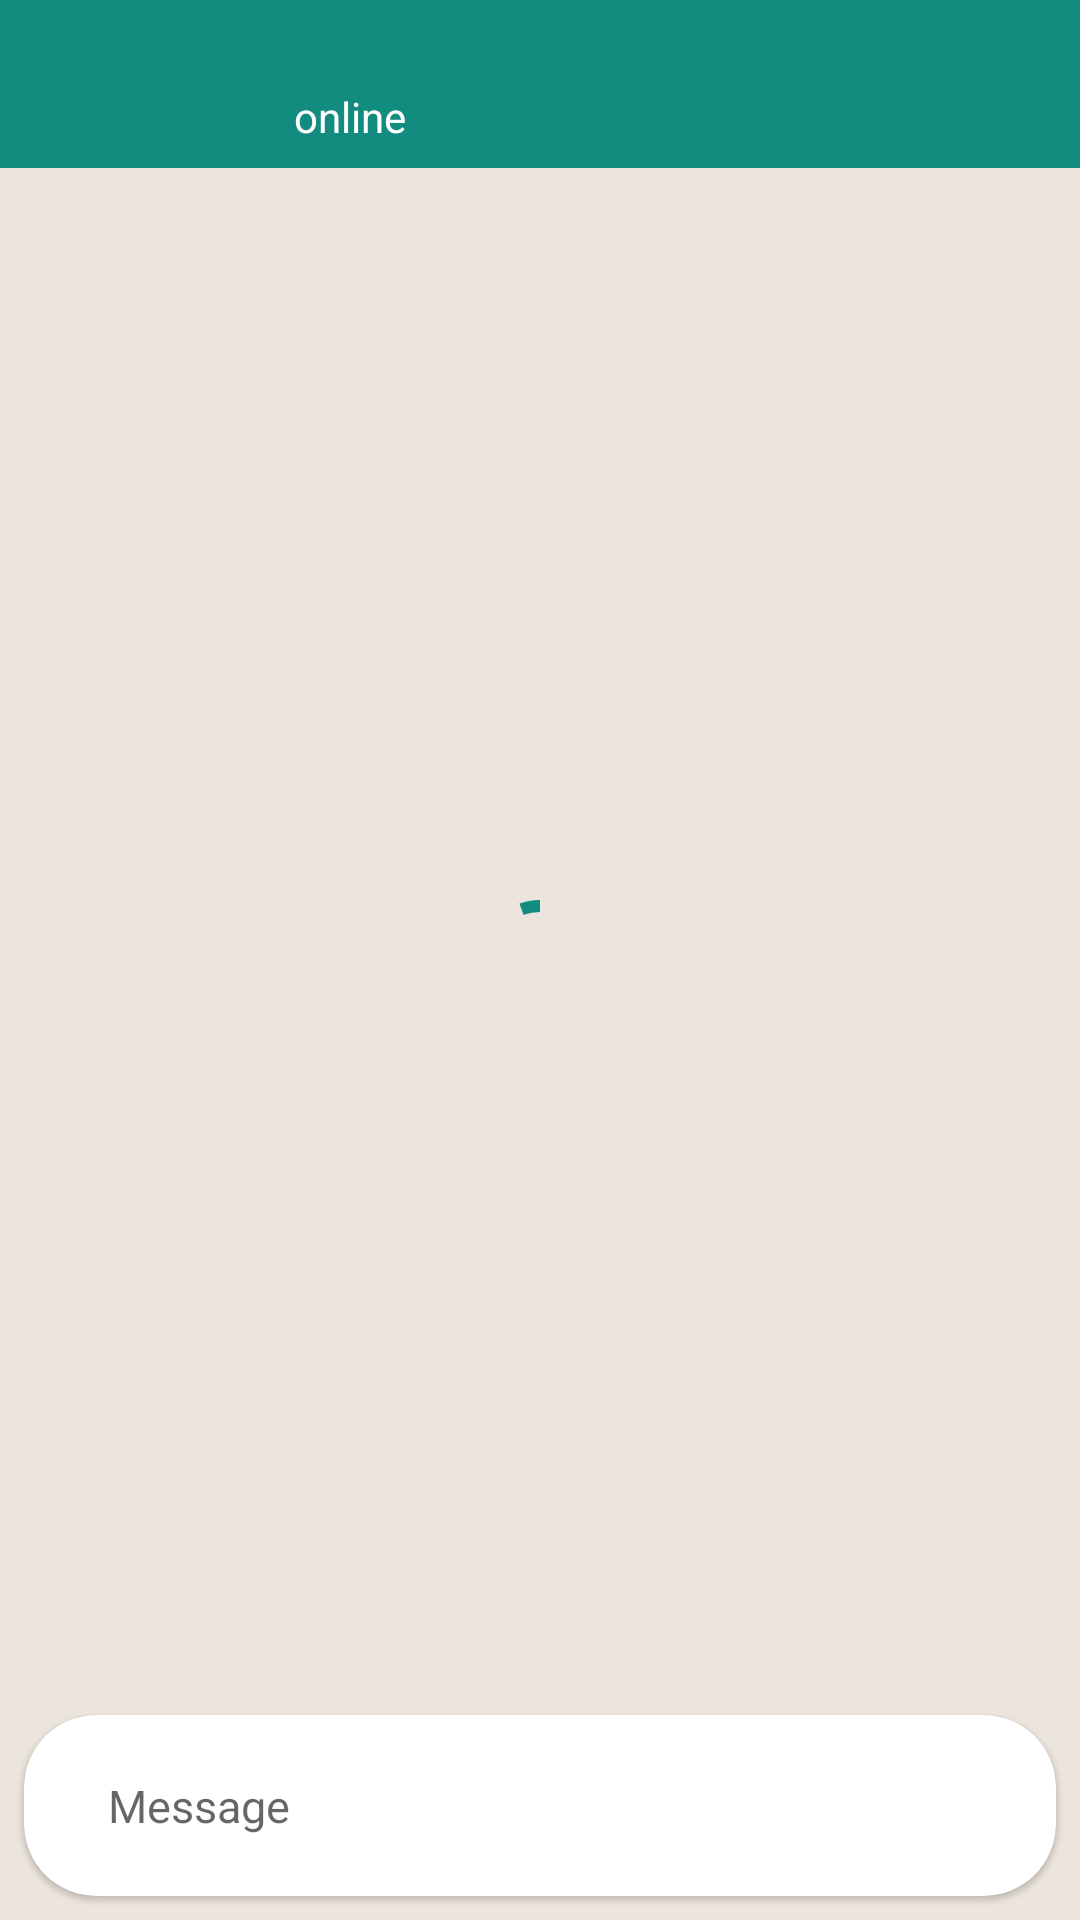

Here is an Android app screen rendered from its layout file. Give the layout XML and the strings, colors and styles it references.
<!-- AndroidManifest.xml: application theme Theme.ToChatClone -->
<!-- res/layout/fragment_message.xml -->
<?xml version="1.0" encoding="utf-8"?>
<androidx.constraintlayout.widget.ConstraintLayout xmlns:android="http://schemas.android.com/apk/res/android"
  xmlns:app="http://schemas.android.com/apk/res-auto"
  xmlns:tools="http://schemas.android.com/tools"
  android:layout_width="match_parent"
  android:layout_height="match_parent"
  tools:context=".ui.message.MessageFragment"
  android:animateLayoutChanges="true"
  android:background="@color/white_chocolate">

  <com.google.android.material.progressindicator.CircularProgressIndicator
    android:id="@+id/pbMessages"
    android:layout_width="wrap_content"
    android:layout_height="wrap_content"
    android:indeterminate="true"
    android:visibility="visible"
    app:layout_constraintTop_toTopOf="parent"
    app:layout_constraintBottom_toBottomOf="parent"
    app:layout_constraintStart_toStartOf="parent"
    app:layout_constraintEnd_toEndOf="parent"/>

  <TextView
    android:id="@+id/tvEmptyMessages"
    android:layout_width="300dp"
    android:layout_height="wrap_content"
    android:text="@string/no_message"
    android:textAlignment="center"
    android:visibility="gone"
    app:layout_constraintTop_toTopOf="parent"
    app:layout_constraintStart_toStartOf="parent"
    app:layout_constraintEnd_toEndOf="parent"
    app:layout_constraintBottom_toBottomOf="parent"/>

  <androidx.constraintlayout.widget.ConstraintLayout
    android:id="@+id/chatToolbar"
    android:layout_width="0dp"
    android:layout_height="?attr/actionBarSize"
    android:background="@color/teal_green"
    app:layout_constraintTop_toTopOf="parent"
    app:layout_constraintStart_toStartOf="parent"
    app:layout_constraintEnd_toEndOf="parent">

    <ImageButton
      android:id="@+id/backButton"
      android:layout_width="40dp"
      android:layout_height="40dp"
      android:layout_marginStart="8dp"
      android:src="@drawable/ic_back"
      app:tint="@color/white"
      android:background="?attr/selectableItemBackgroundBorderless"
      app:layout_constraintTop_toTopOf="parent"
      app:layout_constraintStart_toStartOf="parent"
      app:layout_constraintBottom_toBottomOf="parent"/>

    <com.google.android.material.imageview.ShapeableImageView
      android:id="@+id/chatImage"
      android:layout_width="40dp"
      android:layout_height="40dp"
      android:layout_marginStart="2dp"
      tools:src="@drawable/girl"
      android:scaleType="centerCrop"
      app:shapeAppearanceOverlay="@style/CircleImageView"
      app:layout_constraintTop_toTopOf="@id/backButton"
      app:layout_constraintBottom_toBottomOf="@id/backButton"
      app:layout_constraintStart_toEndOf="@id/backButton"/>

    <TextView
      android:id="@+id/chatName"
      android:layout_width="0dp"
      android:layout_height="wrap_content"
      android:layout_marginHorizontal="8dp"
      tools:text="Girl"
      android:textAppearance="?attr/textAppearanceSubtitle2"
      android:textSize="16sp"
      android:textColor="@color/white"
      app:layout_constraintStart_toEndOf="@id/chatImage"
      app:layout_constraintEnd_toEndOf="parent"
      app:layout_constraintTop_toTopOf="@id/chatImage"
      app:layout_constraintBottom_toTopOf="@id/chatStatus"/>

    <TextView
      android:id="@+id/chatStatus"
      android:layout_width="0dp"
      android:layout_height="wrap_content"
      android:text="@string/online"
      android:textColor="@color/white"
      app:layout_constraintStart_toStartOf="@id/chatName"
      app:layout_constraintEnd_toEndOf="@id/chatName"
      app:layout_constraintTop_toBottomOf="@id/chatName"
      app:layout_constraintBottom_toBottomOf="@id/chatImage"/>

  </androidx.constraintlayout.widget.ConstraintLayout>

  <androidx.recyclerview.widget.RecyclerView
    android:id="@+id/messageList"
    android:layout_width="0dp"
    android:layout_height="0dp"
    tools:listitem="@layout/item_incoming_message"
    tools:itemCount="26"
    app:layoutManager="androidx.recyclerview.widget.LinearLayoutManager"
    android:orientation="vertical"
    app:reverseLayout="true"
    android:paddingVertical="16dp"
    android:clipToPadding="false"
    android:visibility="gone"
    app:layout_constraintBottom_toTopOf="@id/messageComponent"
    app:layout_constraintStart_toStartOf="parent"
    app:layout_constraintEnd_toEndOf="parent"
    app:layout_constraintTop_toBottomOf="@id/chatToolbar"/>

  <com.google.android.material.card.MaterialCardView
    android:id="@+id/messageComponent"
    android:layout_width="0dp"
    android:layout_height="wrap_content"
    android:background="@color/white"
    android:layout_margin="8dp"
    app:cardCornerRadius="24dp"
    app:layout_constraintStart_toStartOf="parent"
    app:layout_constraintEnd_toStartOf="@id/llSendMessage"
    app:layout_constraintBottom_toBottomOf="parent">

    <androidx.constraintlayout.widget.ConstraintLayout
      android:layout_width="match_parent"
      android:layout_height="wrap_content">

      <EditText
        android:id="@+id/etMessage"
        android:layout_width="0dp"
        android:layout_height="wrap_content"
        android:layout_margin="12dp"
        android:background="@android:color/transparent"
        android:hint="Message "
        android:imeOptions="actionSend"
        android:inputType="text"
        android:paddingVertical="8dp"
        android:paddingStart="16dp"
        android:paddingEnd="0dp"
        android:textSize="15sp"
        app:layout_constraintBottom_toBottomOf="parent"
        app:layout_constraintEnd_toStartOf="@id/bMessagePhoto"
        app:layout_constraintHorizontal_bias="1.0"
        app:layout_constraintStart_toStartOf="parent"
        app:layout_constraintTop_toTopOf="parent"
        app:layout_constraintVertical_bias="0.48" />

      <ImageButton
        android:id="@+id/bMessagePhoto"
        android:layout_width="wrap_content"
        android:layout_height="wrap_content"
        android:padding="6dp"
        android:layout_marginTop="8dp"
        android:layout_marginEnd="8dp"
        android:layout_marginBottom="8dp"
        android:src="@drawable/ic_photo"
        android:visibility="gone"
        android:background="?attr/selectableItemBackgroundBorderless"
        app:layout_constraintTop_toTopOf="parent"
        app:layout_constraintEnd_toEndOf="parent"
        app:layout_constraintBottom_toBottomOf="parent"
        app:layout_constraintVertical_bias="1"/>

    </androidx.constraintlayout.widget.ConstraintLayout>

  </com.google.android.material.card.MaterialCardView>

  <LinearLayout
    android:id="@+id/llSendMessage"
    android:layout_width="44dp"
    android:layout_height="44dp"
    android:layout_marginEnd="8dp"
    android:elevation="4dp"
    android:foreground="?attr/selectableItemBackgroundBorderless"
    android:background="@drawable/shape_circle_background"
    app:layout_constraintTop_toTopOf="@id/messageComponent"
    app:layout_constraintEnd_toEndOf="parent"
    app:layout_constraintBottom_toBottomOf="@id/messageComponent"
    android:visibility="gone"
    android:gravity="center">
    <com.google.android.material.imageview.ShapeableImageView
      android:id="@+id/bSendMessage"
      android:layout_width="26dp"
      android:layout_height="26dp"
      android:src="@drawable/ic_send"
      app:tint="@color/textOnGreen"
      android:layout_gravity="center"
      app:shapeAppearanceOverlay="@style/CircleImageView" />
  </LinearLayout>


</androidx.constraintlayout.widget.ConstraintLayout>
<!-- res/layout/item_incoming_message.xml (included above) -->
<?xml version="1.0" encoding="utf-8"?>
<androidx.constraintlayout.widget.ConstraintLayout
  xmlns:android="http://schemas.android.com/apk/res/android"
  xmlns:app="http://schemas.android.com/apk/res-auto"
  xmlns:tools="http://schemas.android.com/tools"
  android:layout_width="match_parent"
  android:layout_height="wrap_content"
  tools:background="@color/white_chocolate">

  <androidx.constraintlayout.widget.ConstraintLayout
    android:id="@+id/clIncomingMessage"
    android:layout_width="0dp"
    android:layout_height="wrap_content"
    app:layout_constraintStart_toStartOf="parent"
    app:layout_constraintTop_toTopOf="parent"
    app:layout_constraintWidth_max="wrap"
    app:layout_constraintWidth_percent="0.8"
    android:background="@drawable/shape_incoming_message">

    <TextView
      android:id="@+id/tvMessage"
      android:layout_width="wrap_content"
      android:layout_height="wrap_content"
      android:lineSpacingExtra="2dp"
      android:textSize="15sp"
      android:paddingStart="20dp"
      android:paddingTop="4dp"
      android:paddingEnd="10dp"
      android:paddingBottom="10dp"
      tools:text="Hi"
      android:autoLink="web"
      android:textColor="@color/textOnLight"
      app:layout_constraintStart_toStartOf="parent"
      app:layout_constraintEnd_toEndOf="parent"
      app:layout_constraintTop_toTopOf="parent"
      app:layout_constraintBottom_toTopOf="@id/tvDate"
      app:layout_constraintWidth_max="wrap"
      app:layout_constraintWidth_percent="0.8"
      app:layout_constraintHorizontal_bias="0"/>

    <TextView
      android:id="@+id/tvDate"
      android:layout_width="wrap_content"
      android:layout_height="wrap_content"
      android:lineSpacingExtra="2dp"
      android:layout_marginStart="16dp"
      android:textSize="15sp"
      android:paddingEnd="20dp"
      android:paddingTop="4dp"
      android:paddingStart="10dp"
      android:paddingBottom="10dp"
      tools:text="6:28 pm"
      android:textColor="@color/textDateLight"
      app:layout_constraintStart_toStartOf="parent"
      app:layout_constraintBottom_toBottomOf="parent"
      app:layout_constraintWidth_max="wrap"
      app:layout_constraintWidth_percent="0.8" />
  </androidx.constraintlayout.widget.ConstraintLayout>

</androidx.constraintlayout.widget.ConstraintLayout>
<!-- resources referenced by this layout -->
<resources>
  <color name="teal_green">#128C7E</color>
  <color name="textDateLight">#A3A3A3</color>
  <color name="textOnGreen">#F1FFFC</color>
  <color name="textOnLight">#303130</color>
  <color name="white">#FFFFFFFF</color>
  <color name="white_chocolate">#ECE5DD</color>
  <!-- drawable girl: jpg bitmap (drawable, 160831 bytes) -->
  <!-- drawable shape_circle_background (drawable) -->
  <?xml version="1.0" encoding="utf-8"?>
  <shape
    xmlns:android="http://schemas.android.com/apk/res/android"
    android:shape="oval">
  
    <solid
      android:color="@color/teal_green"/>
  
    <size
      android:width="120dp"
      android:height="120dp"/>
  </shape>
  <!-- drawable shape_incoming_message: vector/xml drawable (drawable, 2536 chars, omitted) -->
  <string name="no_message">No message</string>
  <string name="online">online</string>
  <style name="CircleImageView" parent="">
      <item name="cornerFamily">rounded</item>
      <item name="cornerSize">50%</item>
    </style>
  <style name="Theme.ToChatClone" parent="Theme.MaterialComponents.DayNight.DarkActionBar">
      
      <item name="colorPrimary">@color/teal_green</item>
      <item name="colorPrimaryVariant">@color/teal_green_dark</item>
      <item name="colorOnPrimary">@color/white</item>
      
      <item name="colorSecondary">@color/teal_green</item>
      <item name="colorSecondaryVariant">@color/teal_green_dark</item>
      <item name="colorOnSecondary">@color/black</item>
      
      <item name="android:statusBarColor" tools:targetApi="l">?attr/colorPrimary</item>
      
      <item name="actionBarStyle">@style/FlatActionBar</item>
    </style>
  <color name="teal_green_dark">#075E54</color>
  <color name="black">#FF000000</color>
  <style name="FlatActionBar" parent="Widget.AppCompat.Light.ActionBar.Solid">
      <item name="elevation">0dp</item>
    </style>
</resources>
